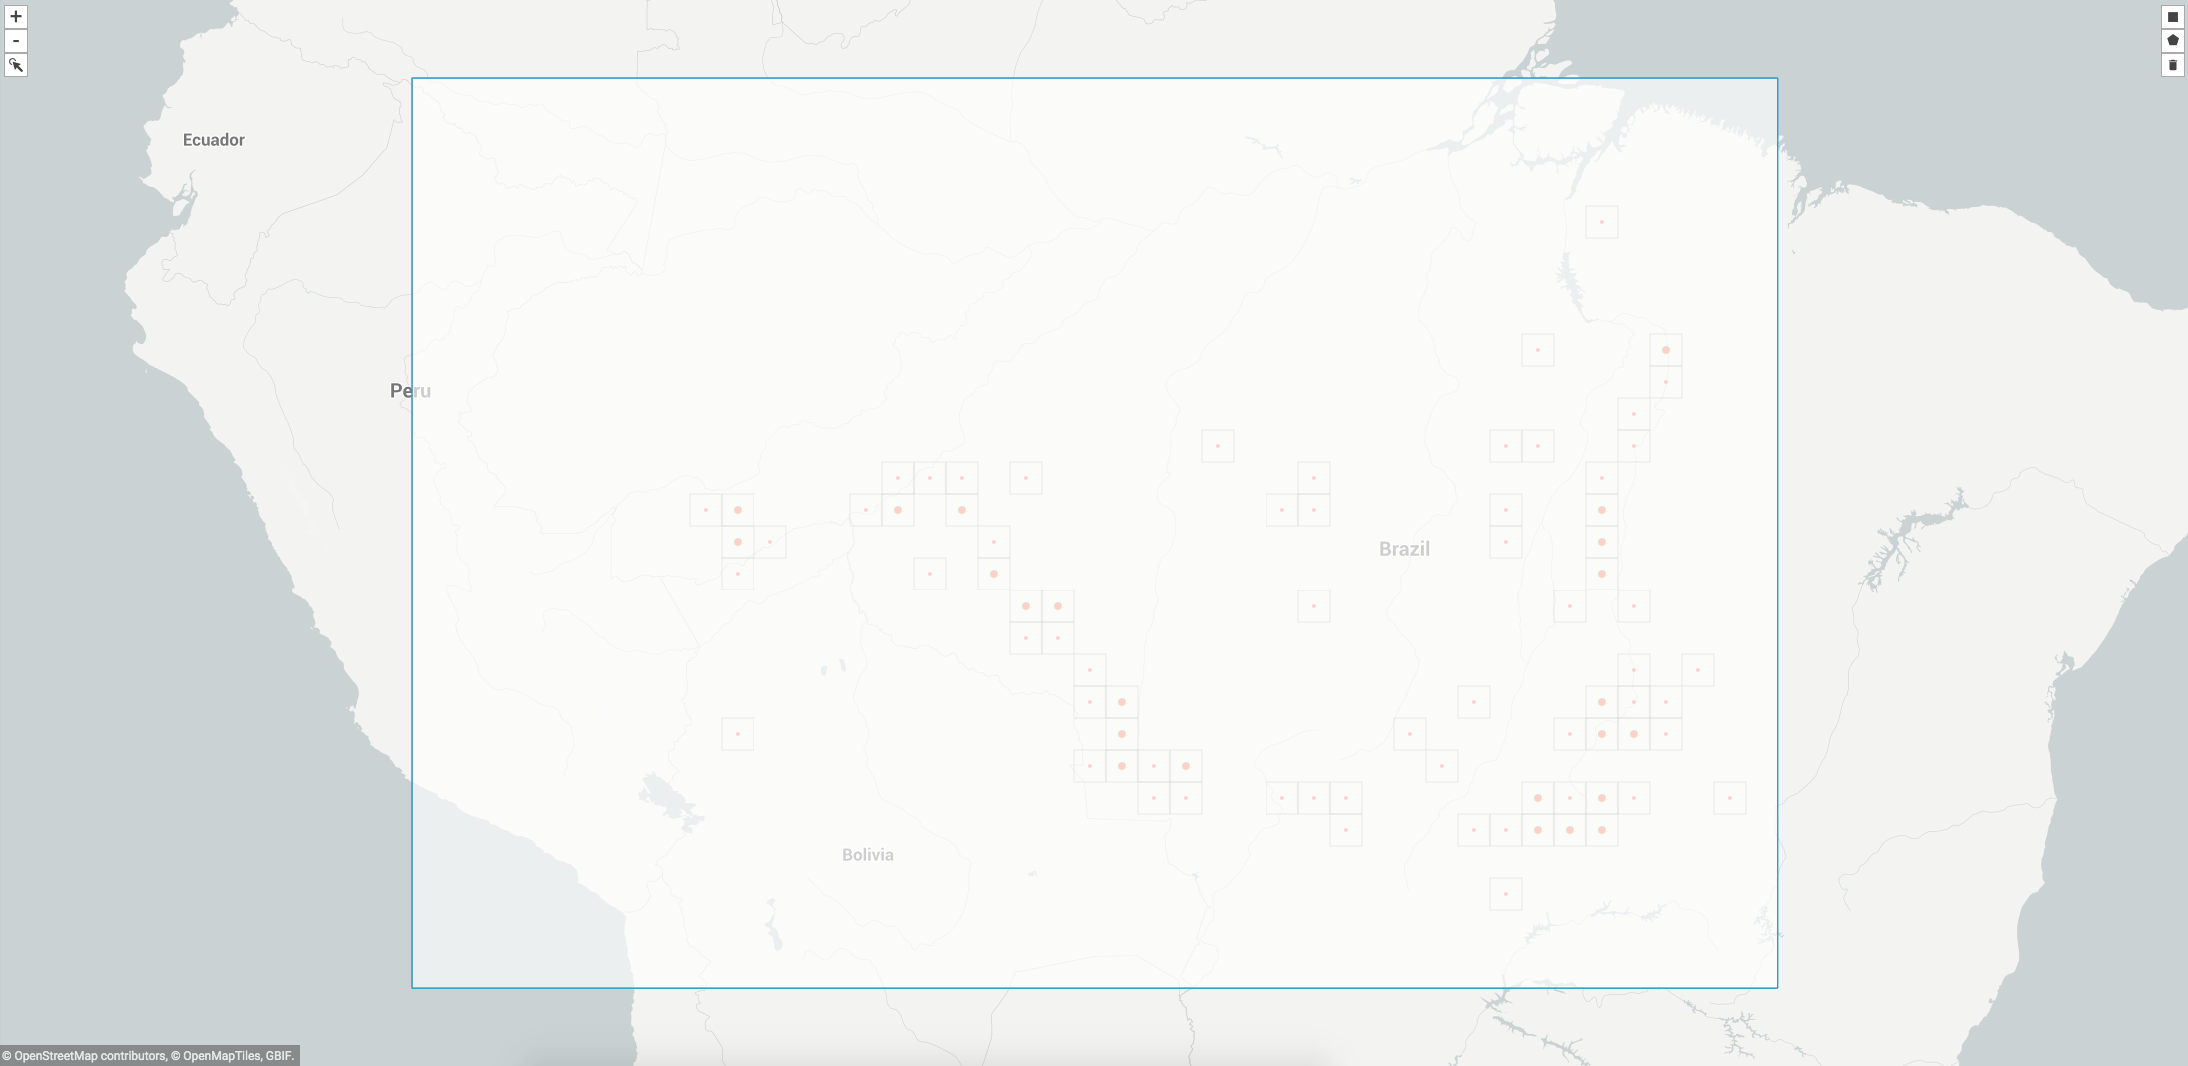

The file beside this chart, header and first rows:
, gbifID, decimalLatitude, decimalLongitude, acceptedScientificName
0, 1931074540, -11.83, -61.03, Manihot esculenta Crantz
1, 1931051657, -9.33, -63.13, Manihot esculenta Crantz
2, 1930653113, -6.055, -50.17, Manihot esculenta Crantz
3, 1930170550, -9.78, -63.08, Manihot esculenta Crantz
4, 1929951365, -11.43, -61.58, Manihot esculenta Crantz
5, 1929816618, -9.67, -63.08, Manihot esculenta Crantz
6, 1929711877, -9.711, -63.11, Manihot esculenta Crantz
7, 1929369768, -10.58, -63.58, Manihot esculenta Crantz
8, 1929151536, -10.57, -62.37, Manihot esculenta Crantz
9, 1928673161, -9.265, -64.67, Manihot esculenta Crantz
10, 1928270000, -8.765, -63.91, Manihot esculenta Crantz
11, 1927799690, -11.8, -61.07, Manihot esculenta Crantz
12, 1587322475, -16.5, -50.0, Manihot esculenta Crantz
13, 1563556045, -16.38, -52.0, Manihot esculenta Crantz
14, 1563553477, -10.57, -49.03, Manihot esculenta Crantz
15, 1563529419, -7.7, -48.38, Manihot esculenta Crantz
16, 1424472767, -9.501, -65.04, Manihot esculenta Crantz
17, 1304608120, -13.8, -47.42, Manihot esculenta Crantz
18, 1304608012, -15.75, -48.75, Manihot esculenta Crantz
19, 1304607588, -8.667, -61.42, Manihot esculenta Crantz
20, 1304606677, -16.47, -49.17, Manihot esculenta Crantz
21, 1304606543, -13.43, -52.0, Manihot esculenta Crantz
22, 1304606463, -16.43, -49.17, Manihot esculenta Crantz
23, 1304606296, -14.38, -48.5, Manihot esculenta Crantz
24, 1304605380, -16.17, -49.08, Manihot esculenta Crantz
25, 1304605160, -16.13, -49.75, Manihot esculenta Crantz
26, 1304605158, -16.13, -49.7, Manihot esculenta Crantz
27, 1304604224, -10.58, -63.58, Manihot esculenta Crantz
28, 1304594871, -13.44, -49.15, Manihot esculenta Crantz
29, 1304587917, -9.667, -55.22, Manihot esculenta Crantz
30, 1304587861, -8.501, -48.6, Manihot esculenta Crantz
31, 1304584745, -5.667, -47.43, Manihot esculenta Crantz
32, 1304185335, -9.667, -55.22, Manihot esculenta Crantz
33, 1304185331, -9.599, -55.93, Manihot esculenta Crantz
34, 1302684400, -14.27, -47.52, Manihot esculenta Crantz
35, 1302679217, -16.3, -49.28, Manihot esculenta Crantz
36, 1302656084, -9.0, -63.23, Manihot esculenta Crantz
37, 1302656062, -15.47, -58.58, Manihot esculenta Crantz
38, 1302656049, -16.13, -49.67, Manihot esculenta Crantz
39, 1302656027, -15.72, -48.73, Manihot esculenta Crantz
40, 1302655987, -16.43, -49.17, Manihot esculenta Crantz
41, 1302655964, -17.82, -51.13, Manihot esculenta Crantz
42, 1302655937, -16.17, -49.08, Manihot esculenta Crantz
43, 1302550451, -10.3, -48.93, Manihot esculenta Crantz
44, 1302550442, -6.217, -47.35, Manihot esculenta Crantz
45, 1302550435, -14.65, -49.22, Manihot esculenta Crantz
46, 1302550434, -15.9, -50.3, Manihot esculenta Crantz
47, 1302550431, -9.567, -63.08, Manihot esculenta Crantz
48, 1302550425, -16.5, -49.22, Manihot esculenta Crantz
49, 1302550409, -13.88, -49.13, Manihot esculenta Crantz
50, 1302550407, -9.933, -67.9, Manihot esculenta Crantz
51, 1302550404, -10.0, -48.75, Manihot esculenta Crantz
52, 1302550401, -9.15, -48.55, Manihot esculenta Crantz
53, 1302550398, -10.67, -67.57, Manihot esculenta Crantz
54, 1302550397, -9.567, -63.08, Manihot esculenta Crantz
55, 1302550395, -7.533, -48.33, Manihot esculenta Crantz
56, 1302550394, -15.83, -49.0, Manihot esculenta Crantz
57, 1302550393, -10.47, -49.03, Manihot esculenta Crantz
58, 1302550392, -6.283, -47.33, Manihot esculenta Crantz
59, 1302550390, -10.3, -48.95, Manihot esculenta Crantz
... 880 more rows
